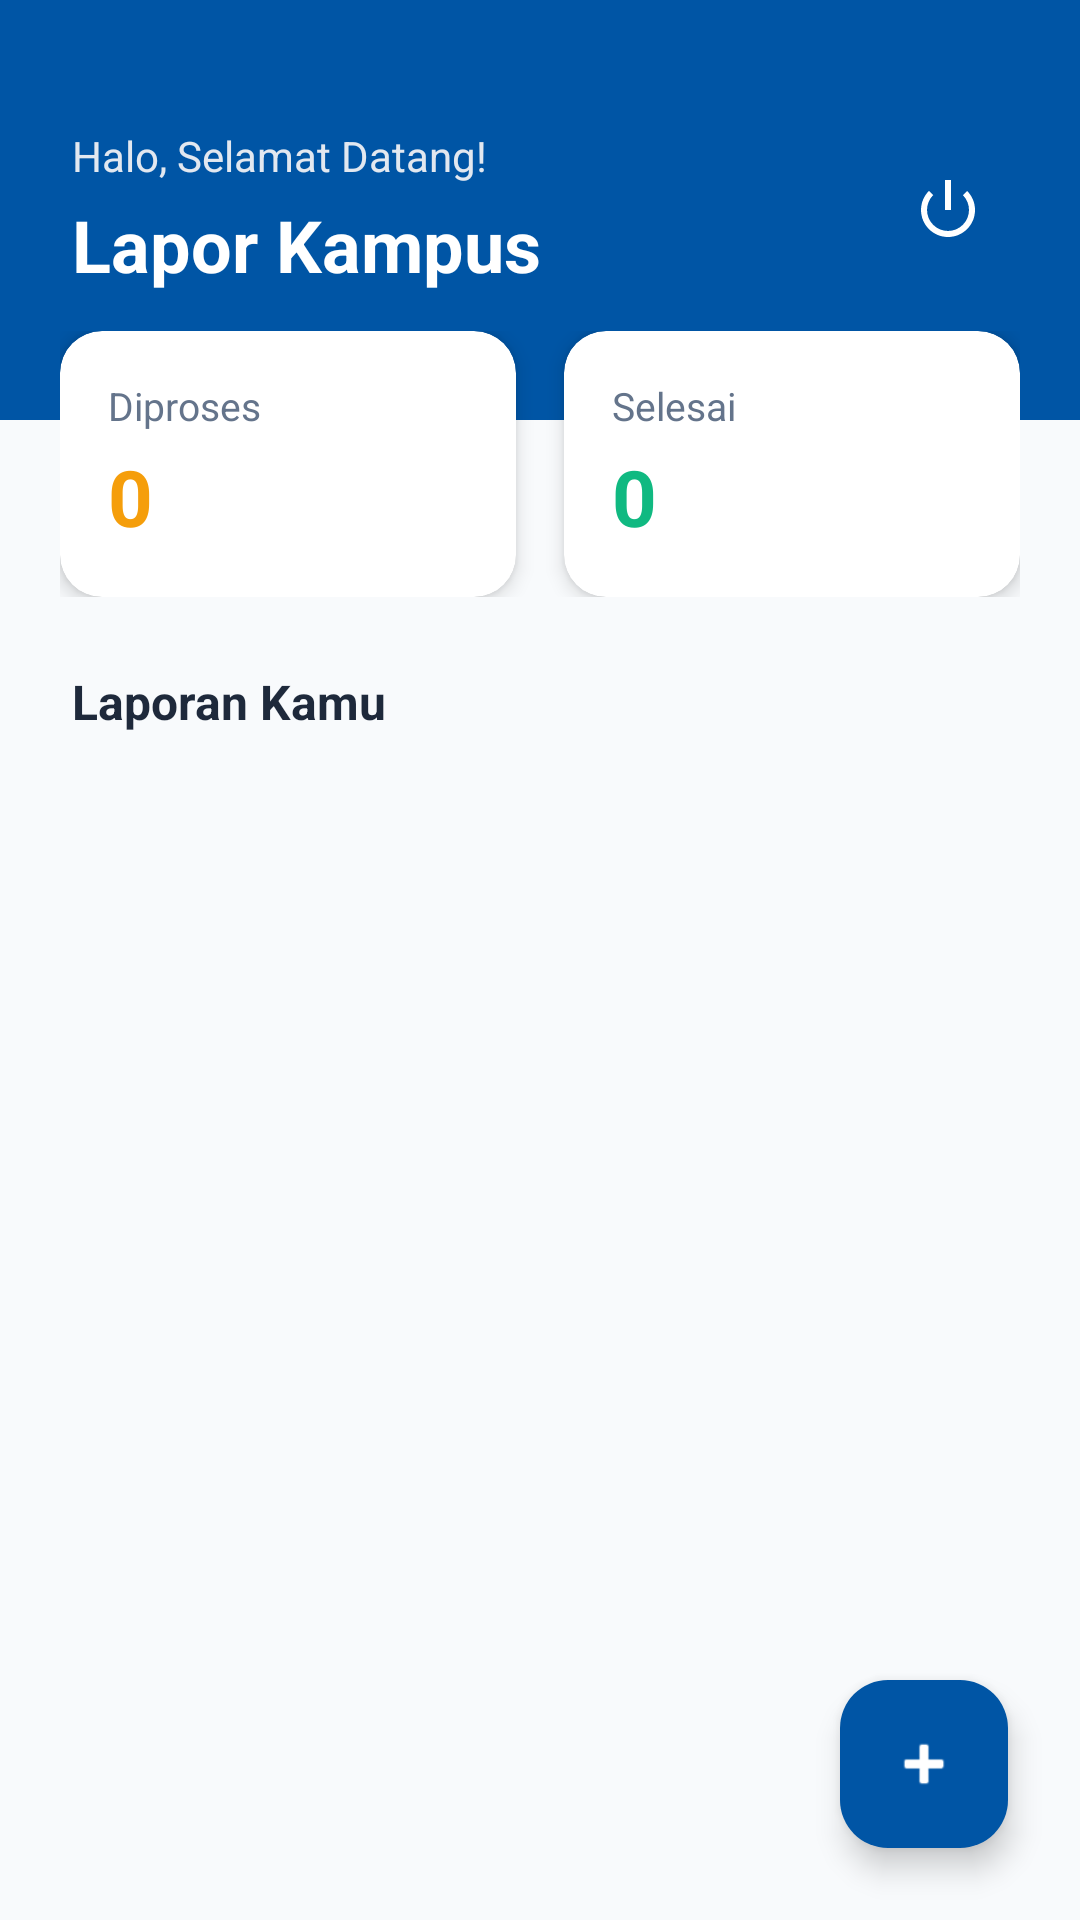

Layout XML and referenced resources for this Android screen:
<!-- AndroidManifest.xml: application theme Theme.LaporKampus -->
<!-- res/layout/activity_main.xml -->
<?xml version="1.0" encoding="utf-8"?>
<androidx.coordinatorlayout.widget.CoordinatorLayout
    xmlns:android="http://schemas.android.com/apk/res/android"
    xmlns:app="http://schemas.android.com/apk/res-auto"
    xmlns:tools="http://tools.android.com/apk/res/tools"
    android:layout_width="match_parent"
    android:layout_height="match_parent"
    android:background="#F8FAFC"
    tools:context=".view.MainActivity">

    <LinearLayout
        android:layout_width="match_parent"
        android:layout_height="match_parent"
        android:orientation="vertical">

        <RelativeLayout
            android:layout_width="match_parent"
            android:layout_height="140dp"
            android:background="#0055A5"
            android:padding="24dp">

            <LinearLayout
                android:layout_width="wrap_content"
                android:layout_height="wrap_content"
                android:orientation="vertical"
                android:layout_alignParentLeft="true"
                android:layout_centerInParent="true">

                <TextView
                    android:id="@+id/tvWelcomeUser"
                    android:layout_width="wrap_content"
                    android:layout_height="wrap_content"
                    android:text="Halo, Selamat Datang!"
                    android:textColor="#E2E8F0"
                    android:textSize="14sp" />

                <TextView
                    android:layout_width="wrap_content"
                    android:layout_height="wrap_content"
                    android:text="Lapor Kampus"
                    android:textColor="#FFFFFF"
                    android:textSize="24sp"
                    android:textStyle="bold"
                    android:layout_marginTop="4dp"/>
            </LinearLayout>

            <ImageButton
                android:id="@+id/btnLogout"
                android:layout_width="40dp"
                android:layout_height="40dp"
                android:layout_alignParentRight="true"
                android:layout_centerInParent="true"
                android:background="?android:attr/selectableItemBackgroundBorderless"
                android:src="@android:drawable/ic_lock_power_off"
                app:tint="#FFFFFF"
                android:contentDescription="Logout" />
        </RelativeLayout>

        <LinearLayout
            android:layout_width="match_parent"
            android:layout_height="wrap_content"
            android:orientation="horizontal"
            android:paddingHorizontal="20dp"
            android:weightSum="2"
            android:layout_marginTop="-30dp"> <com.google.android.material.card.MaterialCardView
            android:layout_width="0dp"
            android:layout_height="wrap_content"
            android:layout_weight="1"
            android:layout_marginRight="8dp"
            app:cardCornerRadius="14dp"
            app:cardElevation="4dp"
            app:strokeWidth="0dp"
            app:cardBackgroundColor="#FFFFFF">

            <LinearLayout
                android:layout_width="match_parent"
                android:layout_height="wrap_content"
                android:orientation="vertical"
                android:padding="16dp">
                <TextView
                    android:layout_width="wrap_content"
                    android:layout_height="wrap_content"
                    android:text="Diproses"
                    android:textColor="#64748B"
                    android:textSize="13sp" />
                <TextView
                    android:id="@+id/tvTotalProses"
                    android:layout_width="wrap_content"
                    android:layout_height="wrap_content"
                    android:text="0"
                    android:textColor="#F59E0B"
                    android:textSize="26sp"
                    android:textStyle="bold"
                    android:layout_marginTop="4dp"/>
            </LinearLayout>
        </com.google.android.material.card.MaterialCardView>

            <com.google.android.material.card.MaterialCardView
                android:layout_width="0dp"
                android:layout_height="wrap_content"
                android:layout_weight="1"
                android:layout_marginLeft="8dp"
                app:cardCornerRadius="14dp"
                app:cardElevation="4dp"
                app:strokeWidth="0dp"
                app:cardBackgroundColor="#FFFFFF">

                <LinearLayout
                    android:layout_width="match_parent"
                    android:layout_height="wrap_content"
                    android:orientation="vertical"
                    android:padding="16dp">
                    <TextView
                        android:layout_width="wrap_content"
                        android:layout_height="wrap_content"
                        android:text="Selesai"
                        android:textColor="#64748B"
                        android:textSize="13sp" />
                    <TextView
                        android:id="@+id/tvTotalSelesai"
                        android:layout_width="wrap_content"
                        android:layout_height="wrap_content"
                        android:text="0"
                        android:textColor="#10B981"
                        android:textSize="26sp"
                        android:textStyle="bold"
                        android:layout_marginTop="4dp"/>
                </LinearLayout>
            </com.google.android.material.card.MaterialCardView>
        </LinearLayout>

        <TextView
            android:layout_width="wrap_content"
            android:layout_height="wrap_content"
            android:text="Laporan Kamu"
            android:textSize="16sp"
            android:textStyle="bold"
            android:textColor="#1E293B"
            android:layout_marginTop="24dp"
            android:layout_marginLeft="24dp"
            android:layout_marginBottom="12dp"/>

        <androidx.recyclerview.widget.RecyclerView
            android:id="@+id/rvLaporan"
            android:layout_width="match_parent"
            android:layout_height="match_parent"
            android:paddingHorizontal="16dp"
            android:clipToPadding="false"
            tools:listitem="@layout/item_laporan" />

    </LinearLayout>

    <com.google.android.material.floatingactionbutton.FloatingActionButton
        android:id="@+id/fabAddLaporan"
        android:layout_width="wrap_content"
        android:layout_height="wrap_content"
        android:layout_gravity="bottom|end"
        android:layout_margin="24dp"
        android:backgroundTint="#0055A5"
        android:src="@android:drawable/ic_input_add"
        app:tint="#FFFFFF"
        app:fabSize="normal"
        app:elevation="6dp"
        android:contentDescription="Tambah Laporan" />

</androidx.coordinatorlayout.widget.CoordinatorLayout>
<!-- res/layout/item_laporan.xml (included above) -->
<?xml version="1.0" encoding="utf-8"?>
<com.google.android.material.card.MaterialCardView
    xmlns:android="http://schemas.android.com/apk/res/android"
    xmlns:app="http://schemas.android.com/apk/res-auto"
    xmlns:tools="http://schemas.android.com/tools"
    android:layout_width="match_parent"
    android:layout_height="wrap_content"
    android:layout_marginHorizontal="16dp"
    android:layout_marginVertical="8dp"
    app:cardCornerRadius="16dp"
    app:cardElevation="3dp"
    app:cardBackgroundColor="#FFFFFF"
    app:strokeColor="#E0E0E0"
    app:strokeWidth="1dp">

    <LinearLayout
        android:layout_width="match_parent"
        android:layout_height="wrap_content"
        android:orientation="horizontal"
        android:padding="16dp"
        android:gravity="center_vertical">

        <com.google.android.material.card.MaterialCardView
            android:layout_width="48dp"
            android:layout_height="48dp"
            app:cardCornerRadius="12dp"
            app:cardBackgroundColor="#E0F2FE"
            app:cardElevation="0dp">
            <ImageView
                android:id="@+id/ivItemIcon"
                android:layout_width="match_parent"
                android:layout_height="match_parent"
                android:src="@android:drawable/ic_menu_report_image"
                android:scaleType="centerInside"
                android:padding="10dp"
                app:tint="#0055A5"/>
        </com.google.android.material.card.MaterialCardView>

        <LinearLayout
            android:layout_width="0dp"
            android:layout_height="wrap_content"
            android:layout_weight="1"
            android:orientation="vertical"
            android:layout_marginStart="16dp">

            <LinearLayout
                android:layout_width="match_parent"
                android:layout_height="wrap_content"
                android:orientation="horizontal"
                android:gravity="center_vertical">

                <TextView
                    android:id="@+id/tvItemJudul"
                    android:layout_width="0dp"
                    android:layout_height="wrap_content"
                    android:layout_weight="1"
                    android:text="AC Ruang 302 Mati"
                    android:textColor="#000000"
                    android:textSize="16sp"
                    android:textStyle="bold" />

                <TextView
                    android:id="@+id/tvItemStatus"
                    android:layout_width="wrap_content"
                    android:layout_height="wrap_content"
                    android:paddingHorizontal="12dp"
                    android:paddingVertical="6dp"
                    android:text="PENDING"
                    android:textSize="11sp"
                    android:textStyle="bold"
                    android:gravity="center"
                    tools:background="@drawable/bg_status_pending"
                    tools:textColor="#F57F17" />
            </LinearLayout>

            <TextView
                android:id="@+id/tvItemLokasi"
                android:layout_width="wrap_content"
                android:layout_height="wrap_content"
                android:layout_marginTop="6dp"
                android:text="Gedung R.302 • Juni 10"
                android:textColor="#666666"
                android:textSize="13sp" />

        </LinearLayout>

    </LinearLayout>
</com.google.android.material.card.MaterialCardView>
<!-- resources referenced by this layout -->
<resources>
  <!-- drawable bg_status_pending (drawable) -->
  <?xml version="1.0" encoding="utf-8"?>
  <shape xmlns:android="http://schemas.android.com/apk/res/android">
      <solid android:color="#FFF9C4" /> <corners android:radius="20dp" /> </shape>
  <style name="Theme.LaporKampus" parent="Base.Theme.LaporKampus" />
  <style name="Base.Theme.LaporKampus" parent="Theme.Material3.DayNight.NoActionBar">
          
          
      </style>
</resources>
